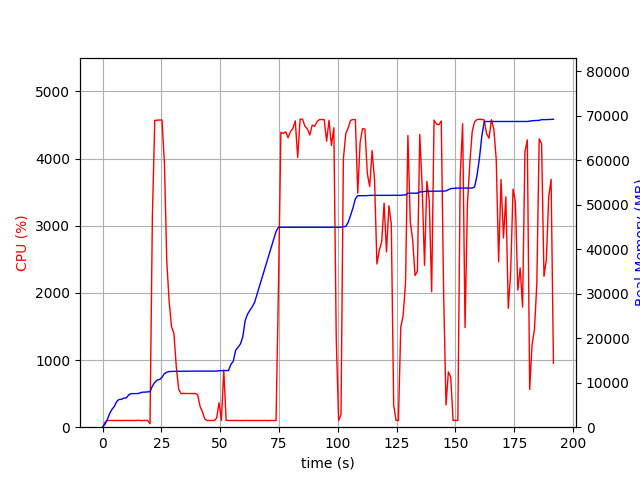

The data file committed next to this chart (first rows):
elapsed_time, nproc, cpu, mem_real, mem_virtual
4.9114227294921875e-05, 1, 0.0, 6.934, 3186
1.007, 1, 71.5, 650.4, 1690
2.015, 1, 100.2, 1710, 2634
3.023, 1, 99.2, 3080, 5002
4.031, 1, 100.2, 4026, 6778
5.038, 1, 99.3, 4692, 8580
6.046, 1, 100.2, 5800, 10740
7.055, 1, 100.2, 6242, 10740
8.063, 1, 99.2, 6258, 10740
9.07, 1, 100.3, 6556, 10740
10.08, 1, 101.2, 6558, 10752
11.09, 1, 99.0, 7244, 10752
12.1, 1, 100.0, 7546, 10752
13.11, 1, 100.1, 7546, 10752
14.12, 1, 99.9, 7546, 10752
15.13, 1, 102.9, 7556, 10752
16.14, 1, 99.1, 7752, 10752
17.15, 1, 100.0, 7876, 10752
18.16, 1, 101.0, 7876, 10752
19.17, 1, 100.0, 7944, 10752
20.18, 2, 51.4, 7967, 13950
21.19, 1, 3143, 9240, 15444
22.21, 1, 4568, 10072, 16328
23.23, 1, 4572, 10591, 16899
24.25, 1, 4574, 10730, 17037
25.27, 1, 4574, 11208, 17561
26.3, 1, 3932, 12064, 18453
27.31, 1, 2466, 12364, 18761
28.32, 1, 1864, 12502, 18881
29.33, 1, 1495, 12536, 18961
30.34, 1, 1396, 12548, 18993
31.35, 1, 898.4, 12558, 19049
32.36, 1, 567.2, 12558, 19049
33.37, 1, 499.1, 12564, 19049
34.37, 1, 502.5, 12582, 19129
35.38, 1, 501.0, 12596, 19129
36.39, 1, 501.2, 12596, 19129
37.4, 1, 500.4, 12596, 19129
38.41, 1, 501.9, 12596, 19129
39.41, 1, 502.1, 12596, 19129
40.42, 1, 484.4, 12596, 19129
41.43, 1, 311.8, 12596, 19129
42.44, 1, 229.9, 12596, 19129
43.45, 1, 122.8, 12596, 19129
44.46, 1, 100.1, 12596, 19129
45.47, 1, 100.0, 12596, 19129
46.48, 1, 101.0, 12596, 19129
47.49, 1, 100.0, 12596, 19129
48.5, 1, 134.6, 12610, 19129
49.51, 1, 363.6, 12682, 19258
50.52, 1, 100.0, 12698, 19258
51.53, 1, 852.3, 12727, 19258
52.54, 1, 101.0, 12727, 19258
53.55, 1, 100.0, 12743, 19258
54.56, 1, 99.9, 14119, 21978
55.57, 1, 98.9, 14805, 21978
56.58, 1, 101.0, 17273, 27290
57.59, 1, 99.9, 17963, 27310
58.6, 1, 99.1, 18681, 27534
59.61, 1, 100.1, 20273, 33678
... 130 more rows
